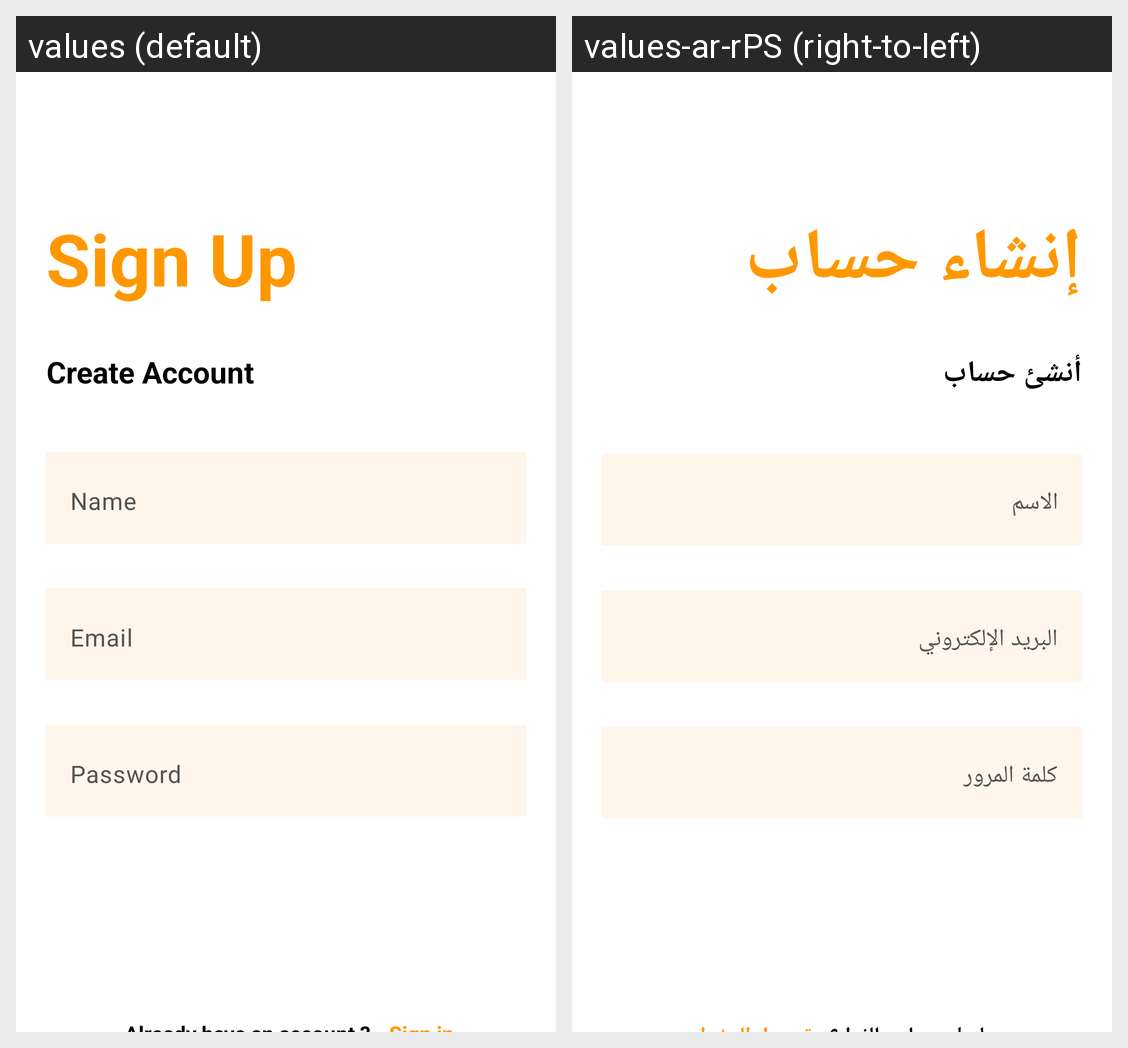

The Android screen above is rendered under two locales of the same app. Produce the string resources it draws, with the default and per-locale values.
Android screen res/layout/activity_register.xml rendered under 2 locales, left to right: values (default), values-ar-rPS (right-to-left). Device: Nexus 5 (rendered at 1080×1920; each locale shown at half size, 540×960, under a caption strip naming it); theme Theme.MyApp.
Strings drawn on this screen, with the default value and each locale's value (text and hints the layout hard-codes, and strings that could not be matched under every locale, appear in the picture but are not listed):

sign_up_tv_register
  values: Sign Up
  values-ar-rPS: إنشاء حساب

create_account_tv_register
  values: Create Account
  values-ar-rPS: أنشئ حساب
